The GitHub repository yangjinyong123/yolov5s-plant-recognition contains a labelled image folder "yolov5s-plant-recognition" with 9 categories: BaJiaoJinPan, DuJuan, GuangYuLan, GuiYe, HaiTong, MuJin, ShiNan, WuTong, YinXing. Examples follow, each with its label.

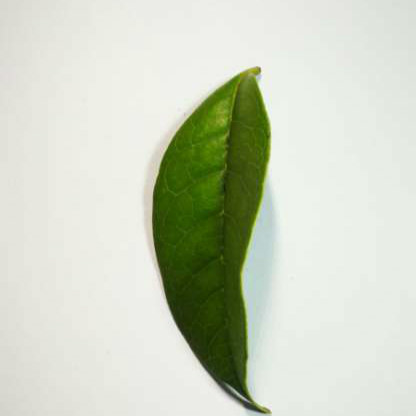
Label: GuiYe

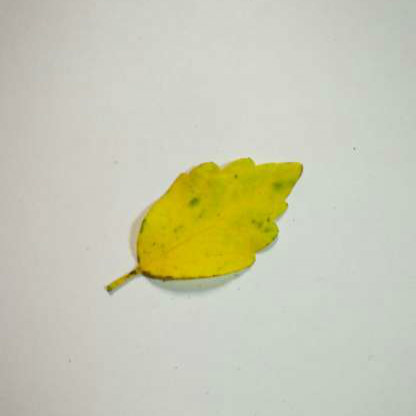
Label: MuJin

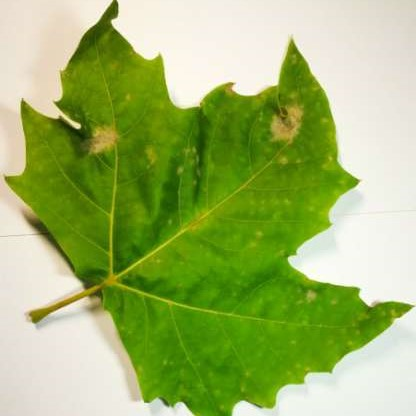
Label: WuTong

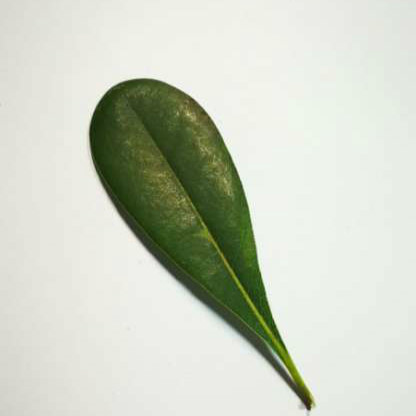
Label: HaiTong

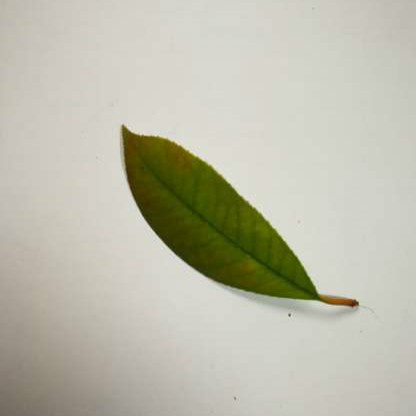
Label: ShiNan

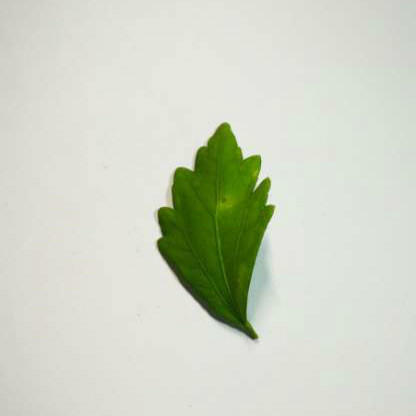
Label: MuJin
